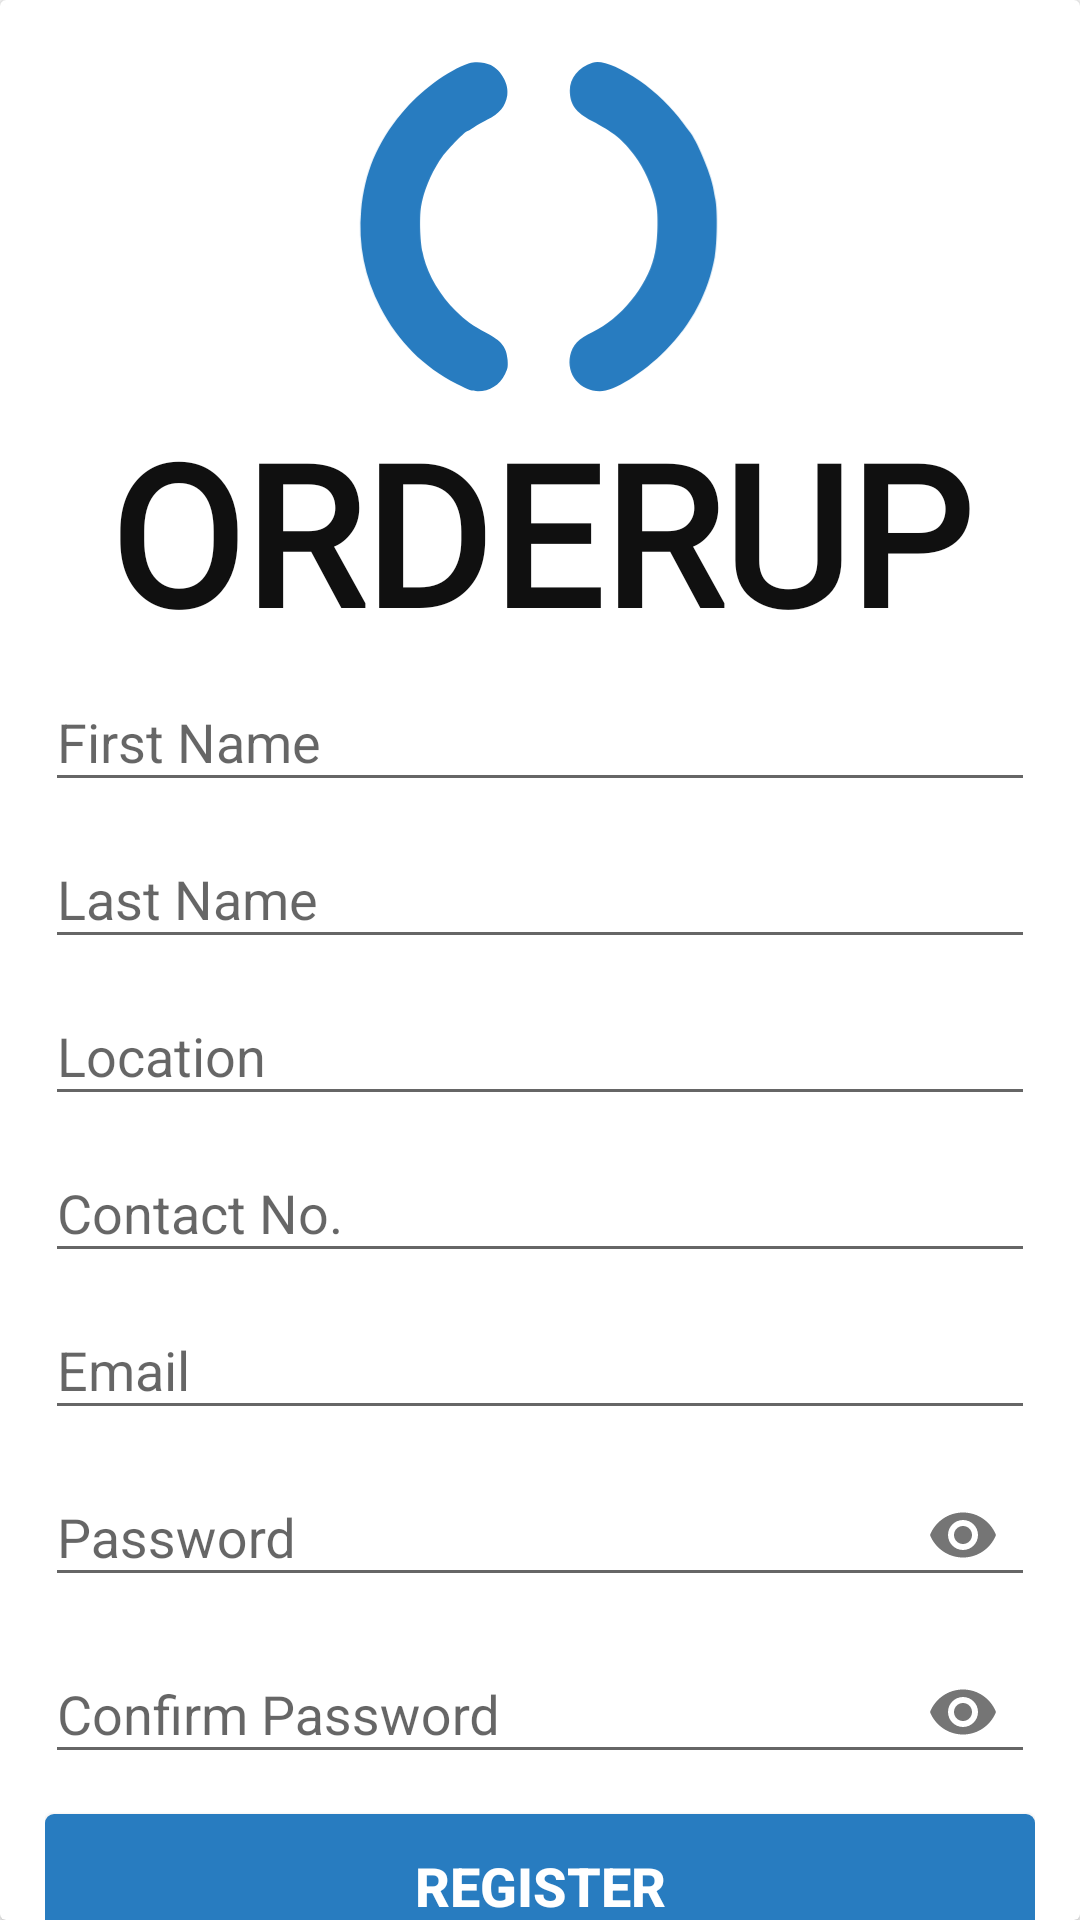

Reconstruct the res/layout file that produces this screen, plus the resources it refers to.
<!-- AndroidManifest.xml: application theme AppTheme -->
<!-- res/layout/sign_up.xml -->
<?xml version="1.0" encoding="utf-8"?>
<androidx.cardview.widget.CardView xmlns:android="http://schemas.android.com/apk/res/android"
    xmlns:app="http://schemas.android.com/apk/res-auto"
    xmlns:tools="http://schemas.android.com/tools"
    android:layout_width="match_parent"
    android:layout_height="match_parent"
    android:layout_gravity="center"
    tools:context=".ui.activity.SignUp">

    <androidx.core.widget.NestedScrollView
        android:layout_width="match_parent"
        android:layout_height="match_parent"
        android:fillViewport="true">

        <LinearLayout
            android:layout_width="match_parent"
            android:layout_height="wrap_content"
            android:gravity="center_vertical"
            android:orientation="vertical"
            android:padding="15dp">

            <ImageView
                android:id="@+id/imageView3"
                android:layout_width="match_parent"
                android:layout_height="119dp"
                app:layout_constraintEnd_toEndOf="parent"
                app:layout_constraintStart_toStartOf="parent"
                app:layout_constraintTop_toTopOf="parent"
                app:srcCompat="@drawable/ic_logo_36dp" />

            <TextView
                android:id="@+id/textView"
                android:layout_width="match_parent"
                android:layout_height="81dp"
                android:fontFamily="@font/fredoka_one"
                android:gravity="center"
                android:text="ORDERUP"
                android:textColor="@color/testTwo"
                android:textSize="65sp"
                android:textStyle="bold"
                app:layout_constraintBottom_toBottomOf="parent"
                app:layout_constraintEnd_toEndOf="parent"
                app:layout_constraintStart_toStartOf="parent"
                app:layout_constraintTop_toBottomOf="@+id/imageView2" />

            <com.google.android.material.textfield.TextInputLayout
                android:id="@+id/fnameLayout"
                android:layout_width="match_parent"
                android:layout_height="wrap_content">

                <EditText
                    android:id="@+id/txtFname"
                    android:layout_width="match_parent"
                    android:layout_height="wrap_content"
                    android:layout_marginTop="10dp"
                    android:ems="10"
                    android:hint="First Name"
                    android:inputType="textPersonName"
                    android:paddingRight="15dp" />
            </com.google.android.material.textfield.TextInputLayout>

            <com.google.android.material.textfield.TextInputLayout
                android:id="@+id/lnameLayout"
                android:layout_width="match_parent"
                android:layout_height="wrap_content">

                <EditText
                    android:id="@+id/txtLname"
                    android:layout_width="match_parent"
                    android:layout_height="wrap_content"
                    android:layout_marginTop="10dp"
                    android:ems="10"
                    android:hint="Last Name"
                    android:inputType="textPersonName"
                    android:paddingRight="15dp" />
            </com.google.android.material.textfield.TextInputLayout>

            <com.google.android.material.textfield.TextInputLayout
                android:id="@+id/locationLayout"
                android:layout_width="match_parent"
                android:layout_height="wrap_content">

                <EditText
                    android:id="@+id/txtLocation"
                    android:layout_width="match_parent"
                    android:layout_height="wrap_content"
                    android:layout_marginTop="10dp"
                    android:ems="10"
                    android:hint="Location"
                    android:inputType="textPersonName"
                    android:paddingRight="15dp" />
            </com.google.android.material.textfield.TextInputLayout>

            <com.google.android.material.textfield.TextInputLayout
                android:id="@+id/contactLayout"
                android:layout_width="match_parent"
                android:layout_height="wrap_content">

                <EditText
                    android:id="@+id/txtContact"
                    android:layout_width="match_parent"
                    android:layout_height="wrap_content"
                    android:layout_marginTop="10dp"
                    android:ems="10"
                    android:hint="Contact No."
                    android:inputType="phone"
                    android:paddingRight="15dp" />
            </com.google.android.material.textfield.TextInputLayout>

            <com.google.android.material.textfield.TextInputLayout
                android:id="@+id/emailLayout"
                android:layout_width="match_parent"
                android:layout_height="wrap_content">

                <EditText
                    android:id="@+id/txtEmail"
                    android:layout_width="match_parent"
                    android:layout_height="wrap_content"
                    android:layout_marginTop="10dp"
                    android:ems="10"
                    android:hint="Email"
                    android:inputType="textEmailAddress"
                    android:paddingRight="15dp" />
            </com.google.android.material.textfield.TextInputLayout>

            <com.google.android.material.textfield.TextInputLayout
                android:id="@+id/passwordLayout"
                android:layout_width="match_parent"
                android:layout_height="wrap_content"
                app:errorEnabled="false"
                app:passwordToggleEnabled="true">

                <EditText
                    android:id="@+id/txtPassword"
                    android:layout_width="match_parent"
                    android:layout_height="wrap_content"
                    android:layout_marginTop="5dp"
                    android:ems="10"
                    android:hint="Password"
                    android:inputType="textPassword"
                    android:paddingRight="15dp" />
            </com.google.android.material.textfield.TextInputLayout>

            <com.google.android.material.textfield.TextInputLayout
                android:id="@+id/confirmLayout"
                android:layout_width="match_parent"
                android:layout_height="wrap_content"
                app:passwordToggleEnabled="true">

                <EditText
                    android:id="@+id/txtConfirmPassword"
                    android:layout_width="match_parent"
                    android:layout_height="wrap_content"
                    android:layout_marginTop="5dp"
                    android:ems="10"
                    android:hint="Confirm Password"
                    android:inputType="textPassword"
                    android:paddingRight="15dp"
                    android:password="true" />

            </com.google.android.material.textfield.TextInputLayout>

            <Button
                android:id="@+id/btnRegister"
                android:layout_width="match_parent"
                android:layout_height="wrap_content"
                android:layout_marginTop="10dp"
                android:background="@drawable/custom_button"
                android:text="Register"
                android:textColor="#FFFFFF"
                android:textSize="18sp"
                android:textStyle="bold" />
        </LinearLayout>
    </androidx.core.widget.NestedScrollView>

</androidx.cardview.widget.CardView>
<!-- resources referenced by this layout -->
<resources>
  <color name="testTwo">#101010</color>
  <!-- drawable custom_button (drawable) -->
  <?xml version="1.0" encoding="utf-8"?>
  <selector xmlns:android="http://schemas.android.com/apk/res/android">
      <item android:state_pressed="true">
          <shape android:shape="rectangle">
              <corners android:radius="3dp"/>
              <solid android:color="#12568B"/>
          </shape>
      </item>
      <item android:state_enabled="false">
          <shape android:shape="rectangle">
              <corners android:radius="3dp"/>
              <solid android:color="#67707C"/>
          </shape>
      </item>
      <item>
          <shape android:shape="rectangle">
              <corners android:radius="3dp"/>
              <solid android:color="@color/colorPrimary"/>
          </shape>
      </item>
  </selector>
  <!-- drawable ic_logo_36dp (drawable) -->
  <vector android:height="34.280254dp" android:viewportHeight="299"
      android:viewportWidth="314" android:width="36dp" xmlns:android="http://schemas.android.com/apk/res/android">
      <path android:fillColor="#287CC0"
          android:pathData="M97.5,15.3c-17.7,5.9 -41.2,23.3 -56.6,41.9 -20.8,25.1 -31,49.6 -34,81.3 -2.6,28.2 3,56.2 16.3,81.6 14.8,28.4 36.1,49.6 64.1,63.9 10.4,5.3 12.4,6 17.5,6 10.1,-0.1 18.2,-5.1 22.9,-14.5 2.2,-4.2 2.5,-5.8 2.1,-11.6 -0.8,-10.9 -5,-16.2 -18.1,-23 -10.9,-5.6 -17,-9.9 -25.5,-18.3 -12.7,-12.4 -23.1,-29.8 -26.8,-44.8 -0.2,-1 -0.6,-2.8 -0.9,-4 -2.3,-9.4 -2.9,-32.2 -1,-40.3 0.4,-1.7 0.8,-3.5 0.9,-4 2.4,-11.1 9.7,-26.8 16.7,-36.2 5.4,-7.1 19.4,-21.3 21.1,-21.3 0.5,-0 2.8,-1.3 5.1,-2.9 2.3,-1.5 7.4,-4.4 11.2,-6.4 10.6,-5.3 15.4,-11.1 17,-20.4 1.5,-9.3 -4.7,-20.8 -13.8,-25.5 -5,-2.5 -13,-3.2 -18.2,-1.5z" android:strokeColor="#00000000"/>
      <path android:fillColor="#287CC0"
          android:pathData="M201,14.9c-11.8,3.9 -19,12.7 -19,23.3 0.1,11.7 4.9,18.3 18.2,25.3 18.7,9.7 26,15.6 36.7,29.8 7,9.4 14.3,25 16.7,36.2 0.1,0.5 0.5,2.3 0.9,4 1.9,8.1 1.3,30.9 -1,40.3 -0.3,1.2 -0.7,3 -0.9,4 -6.1,24.7 -28.3,51.8 -51.4,62.5 -11.8,5.5 -17.1,11 -18.9,19.8 -3.4,15.9 8.3,29.9 24.9,29.9 11.8,-0 36.1,-15.1 55.3,-34.4 21.7,-21.7 35.8,-48.7 41.1,-78.1 2.1,-11.9 2.4,-38.5 0.5,-48.5 -0.7,-3.6 -1.5,-7.8 -1.8,-9.5 -2.1,-12 -14.2,-40.4 -19.9,-47 -1.5,-1.7 -4,-5 -5.7,-7.5 -7.9,-11.4 -23.8,-26.8 -35.8,-34.9 -18.7,-12.4 -32.4,-17.7 -39.9,-15.2z" android:strokeColor="#00000000"/>
  </vector>
  <style name="AppTheme" parent="Theme.AppCompat.Light.DarkActionBar">
          
          <item name="colorPrimary">#FFFFFF</item>
          <item name="titleTextColor">@color/colorPrimary</item>
          <item name="colorControlActivated">@color/colorPrimary</item>
      </style>
  <color name="colorPrimary">#287CC0</color>
</resources>
